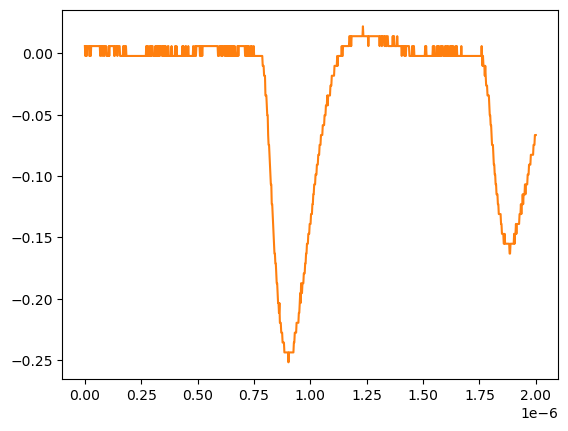

Data behind this chart, as committed beside it:
# KEYSIGHT TECHNOLOGIES, MSO-X 3024T, MY58262555, 07.30.2019051434
# time, 1
# 2024-07-24 15:44:08.059204
0.000000000000000000e+00, 5.728630000000000180e-03
2.002002002002001797e-09, -2.311559999999999830e-03
4.004004004004003593e-09, 5.728630000000000180e-03
6.006006006006005804e-09, -2.311559999999999830e-03
8.008008008008007187e-09, -2.311559999999999830e-03
1.001001001001000857e-08, 5.728630000000000180e-03
1.201201201201201161e-08, 5.728630000000000180e-03
1.401401401401401299e-08, 5.728630000000000180e-03
1.601601601601601437e-08, 5.728630000000000180e-03
1.801801801801801741e-08, 5.728630000000000180e-03
2.002002002002001714e-08, -2.311559999999999830e-03
2.202202202202202018e-08, -2.311559999999999830e-03
2.402402402402402322e-08, 5.728630000000000180e-03
2.602602602602602294e-08, -2.311559999999999830e-03
2.802802802802802598e-08, 5.728630000000000180e-03
3.003003003003002571e-08, 5.728630000000000180e-03
3.203203203203202875e-08, 5.728630000000000180e-03
3.403403403403403179e-08, 5.728630000000000180e-03
3.603603603603603482e-08, 5.728630000000000180e-03
3.803803803803803124e-08, 5.728630000000000180e-03
4.004004004004003428e-08, 5.728630000000000180e-03
4.204204204204203732e-08, 5.728630000000000180e-03
4.404404404404404036e-08, 5.728630000000000180e-03
4.604604604604604339e-08, 5.728630000000000180e-03
4.804804804804804643e-08, 5.728630000000000180e-03
5.005005005005004285e-08, 5.728630000000000180e-03
5.205205205205204589e-08, 5.728630000000000180e-03
5.405405405405404893e-08, 5.728630000000000180e-03
5.605605605605605196e-08, 5.728630000000000180e-03
5.805805805805805500e-08, 5.728630000000000180e-03
6.006006006006005142e-08, 5.728630000000000180e-03
6.206206206206205446e-08, 5.728630000000000180e-03
6.406406406406405750e-08, 5.728630000000000180e-03
6.606606606606606053e-08, 5.728630000000000180e-03
6.806806806806806357e-08, -2.311559999999999830e-03
7.007007007007006661e-08, 5.728630000000000180e-03
7.207207207207206965e-08, 5.728630000000000180e-03
7.407407407407407268e-08, 5.728630000000000180e-03
7.607607607607606249e-08, -2.311559999999999830e-03
7.807807807807806552e-08, 5.728630000000000180e-03
8.008008008008006856e-08, 5.728630000000000180e-03
8.208208208208207160e-08, 5.728630000000000180e-03
8.408408408408407464e-08, -2.311559999999999830e-03
8.608608608608607767e-08, -2.311559999999999830e-03
8.808808808808808071e-08, 5.728630000000000180e-03
9.009009009009008375e-08, 5.728630000000000180e-03
9.209209209209208679e-08, 5.728630000000000180e-03
9.409409409409408982e-08, 5.728630000000000180e-03
9.609609609609609286e-08, -2.311559999999999830e-03
9.809809809809808266e-08, -2.311559999999999830e-03
1.001001001001000857e-07, -2.311559999999999830e-03
1.021021021021020887e-07, -2.311559999999999830e-03
1.041041041041040918e-07, -2.311559999999999830e-03
1.061061061061060948e-07, 5.728630000000000180e-03
1.081081081081080979e-07, -2.311559999999999830e-03
1.101101101101101009e-07, 5.728630000000000180e-03
1.121121121121121039e-07, 5.728630000000000180e-03
1.141141141141141070e-07, 5.728630000000000180e-03
... 942 more rows
